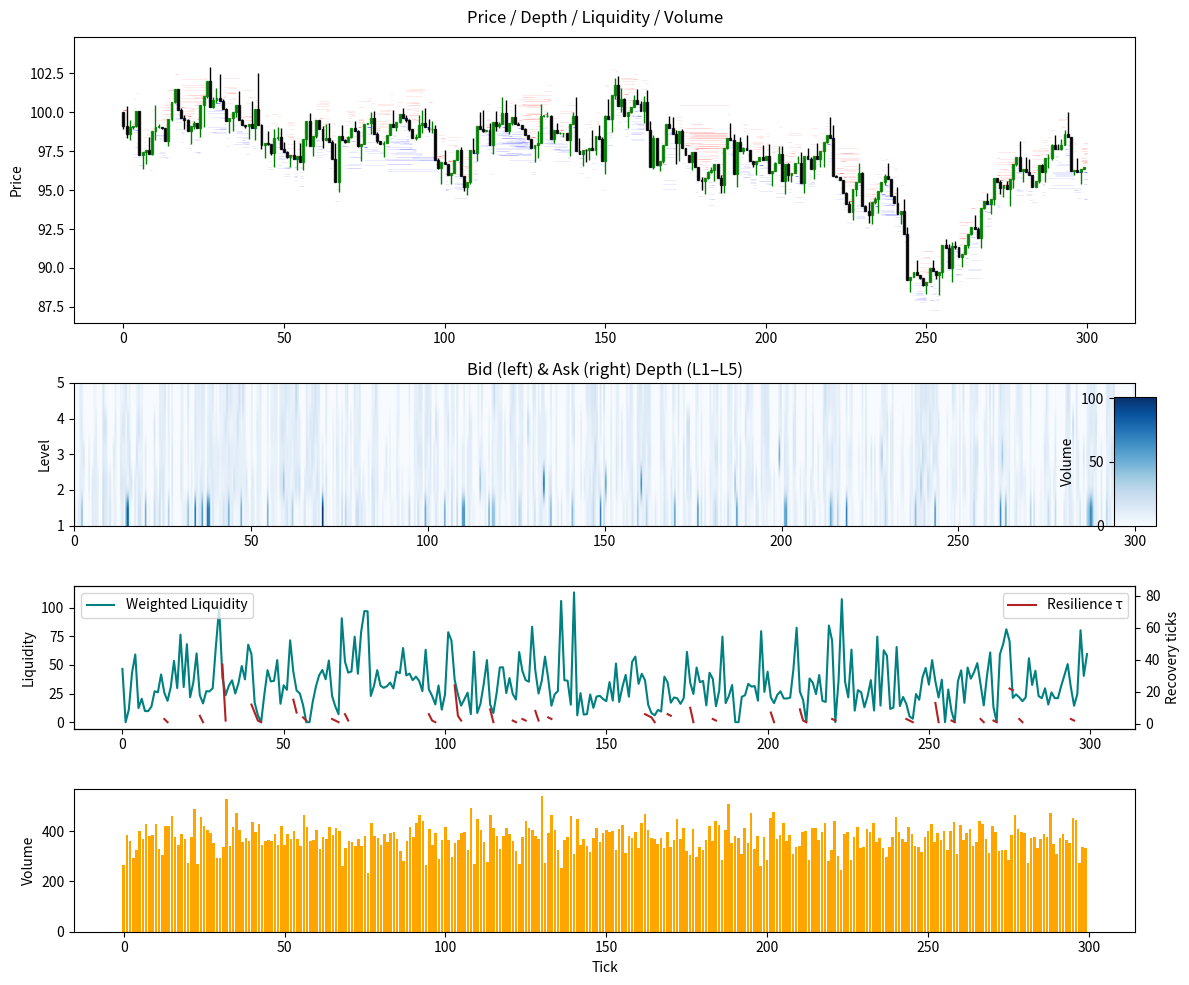
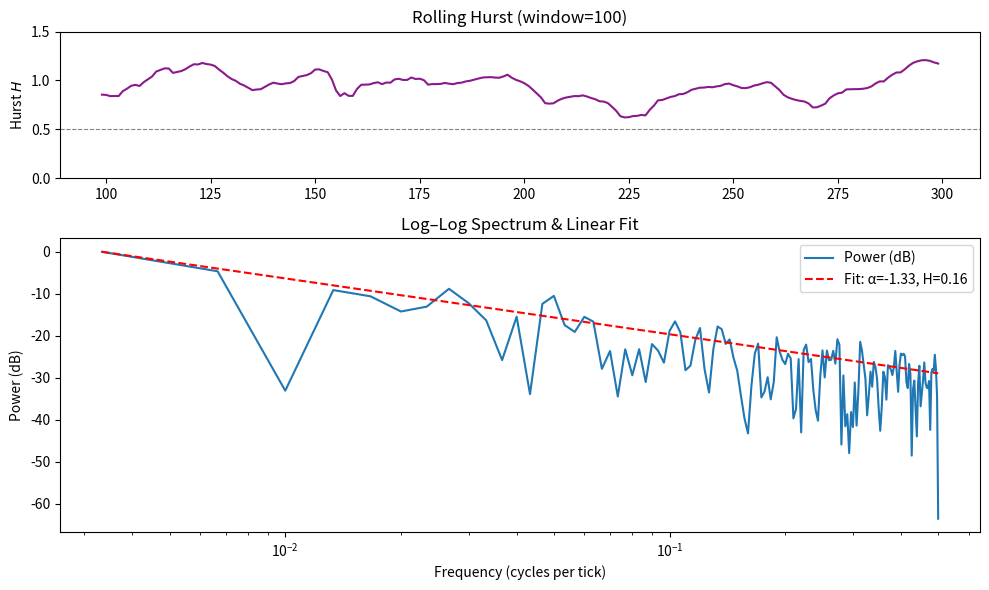

The matplotlib source for these figures, in order:
import numpy as np
import random
import matplotlib.pyplot as plt
import time

# Start the timer to measure execution time
start = time.time()

# ---------------- Simulation Parameters --------------------------------
TICKS = 300             # Number of ticks in the simulation
P0 = 100.0              # Initial price
TICK_SIZE = 0.01        # Price tick size (minimum price movement)

# Noise trader intensities
LAMBDA_NOISE_BUY  = 20  # (20) Intensity of noise buy orders
LAMBDA_NOISE_SELL = 20  # (20) Intensity of noise sell orders

# Trend‑followers
LAMBDA_TF = 10          # (10) Intensity of trend-following orders
TREND_WINDOW = 2        # Number of ticks to determine trend direction

P_MARKET_BUY = 0.8      # (0.6) Probability of executing a market buy order
P_MARKET_SELL = 0.8     # (0.6) Probability of executing a market sell order

MU_VOL_BUY = 10         # Mean volume for noise buy orders
MU_VOL_SELL = 10        # Mean volume for noise sell orders

DELTA = 0.02            # (0.01) Relative price deviation for limit orders
P_CANCEL = 0.025        # (0.025) Probability of cancelling an order at each tick

# MM_SPREAD = 0.003       # (0.003) Market maker spread (relative)
# MM_VOL = 100            # (50) Volume of market maker orders

# ----- inventory-aware MM parameters -----------------------------------
MM_BASE_SPREAD   = 0.003     # baseline relative spread (old MM_SPREAD)
MM_BASE_VOL      = 150       # baseline quoted size   (old MM_VOL)
INV_ALPHA        = 0.00005   # price skew per +1 unit inventory
INV_VOL_BETA     = 0.0004    # volume shrink factor   (per unit inv)
INV_SPREAD_GAMMA = 0.00001   # extra half-spread per |inventory|
INV_MAX          = 5_000     # soft inventory limit   (for scaling)


# ---------------- Helper ------------------------------------------------
def round_price(p): return round(p / TICK_SIZE) * TICK_SIZE

class LimitOrder:
    """
    Represents a limit order in a trading system simulation.
    A limit order specifies the side (buy/sell), price, and volume, and is active from a given start tick.
    Each order is assigned a unique identifier upon creation.
    Attributes:
        id (int): Unique identifier for the order.
        side (str): The side of the order ('buy' or 'sell').
        price (float): The price at which the order is placed.
        volume (float): The quantity of the asset to be traded.
        start_tick (int): The simulation tick when the order becomes active.
        end_tick (int or None): The simulation tick when the order is completed or cancelled.
    """
    _id = 0
    def __init__(self, side, price, volume, start_tick):
        self.id = LimitOrder._id
        LimitOrder._id += 1
        self.side = side
        self.price = price
        self.volume = volume
        self.start_tick = start_tick
        self.end_tick = None
        self.mm_tag = False          # <-- default value

class OrderBook:
    def __init__(self):
        """
        Initializes the market simulation by setting up dictionaries to store bids, asks, and orders.
        Attributes:
            bids (dict): Stores current bid orders.
            asks (dict): Stores current ask orders.
            orders (dict): Stores all orders in the market.
        """
        self.bids = {}
        self.asks = {}
        self.orders = {}
    
    def add_limit(self, order):
        """
        Adds a limit order to the order book.
        This method inserts the given order into the appropriate side of the order book
        (bids for 'buy' orders, asks for 'sell' orders) at the specified price level.
        The order is also tracked in the orders dictionary by its unique ID.
        Args:
            order: An object representing the order to be added. It must have 'side', 'price', and 'id' attributes.
        """
        book = self.bids if order.side == 'buy' else self.asks
        book.setdefault(order.price, []).append(order.id)
        self.orders[order.id] = order
    
    def best_bid(self): 
        """
        Returns the highest bid price from the current list of bids.
        If there are no bids available, returns None.
        Returns:
            float or None: The highest bid price if bids exist, otherwise None.
        """
        return max(self.bids) if self.bids else None
    
    def best_ask(self): 
        """
        Returns the lowest ask price from the current list of asks.
        If there are no asks available, returns None.
        Returns:
            float or None: The lowest ask price, or None if no asks exist.
        """
        return min(self.asks) if self.asks else None
    
    def _consume(self, book, vol, asc, t):
        """
        Consumes volume from an order book, filling orders according to price priority.
        This method iterates through the order book, matching and filling orders until the requested
        volume is consumed or the book is empty. Orders are filled starting from the best price
        (lowest for ascending, highest for descending). As orders are filled, their volume is reduced,
        and fully filled orders are removed from the book and the internal order registry.
        Args:
            book (dict): The order book, mapping price levels to lists of order IDs.
            vol (int): The total volume to consume from the book.
            asc (bool): If True, consume from lowest price upwards; if False, from highest price downwards.
            t (int): The current tick or timestamp, used to record when an order is fully filled.
        Returns:
            int: The total volume filled from the book.
        """
        filled=0
        while vol>0 and book:
            price = min(book) if asc else max(book)
            ids = book[price]
            while ids and vol>0:
                oid=ids[0]
                order=self.orders[oid]
                take=min(vol,order.volume)
                order.volume-=take
                filled+=take
                vol-=take
                if order.volume==0:
                    order.end_tick=t
                    ids.pop(0)
                    del self.orders[oid]
            if not ids: del book[price]
        return filled
    
    def match_market(self, side, vol, t):
        """
        Matches a market order against the order book and consumes available volume.
        Args:
            side (str): The side of the market order, either 'buy' or 'sell'.
            vol (float): The volume of the order to be matched.
            t (Any): The timestamp or contextual information for the order.
        Returns:
            Any: The result of the _consume operation, typically the details of the matched trades.
        Description:
            This method processes a market order by matching it against the best available prices
            on the opposite side of the order book (asks for 'buy', bids for 'sell'). It consumes
            the specified volume and returns the result of the matching process.
        """
        return self._consume(self.asks if side=='buy' else self.bids, vol, True if side=='buy' else False, t)
    
    def cancel_random(self, p, t):
        """
        Randomly cancels a proportion of active orders in the order book.
        Args:
            p (float): The probability with which each order is cancelled (between 0 and 1).
            t (int): The current tick or time step, used to mark the cancellation time for each order.
        Description:
            Iterates through all active orders and, with probability `p`, cancels each order.
            The order is removed from the corresponding side of the order book (bids or asks).
            If the price level becomes empty after removal, it is deleted from the book.
            The order's `end_tick` is set to `t` before removal from the active orders.
        """
        for oid,order in list(self.orders.items()):
            if random.random()<p:
                book=self.bids if order.side=='buy' else self.asks
                book[order.price].remove(oid)
                if not book[order.price]: del book[order.price]
                order.end_tick=t
                del self.orders[oid]
    
    def remove_by_flag(self, flag, t):
        """
        Removes all orders from the order book for which the provided flag function returns True.

        Args:
            flag (Callable[[Order], bool]): A function that takes an order as input and returns True if the order should be removed.
            t (int): The current tick, which will be set as the end_tick for each removed order.

        Description:
            Iterates through all orders in the order book and applies the flag function to each order.
            If the flag returns True for an order, the order is removed from the appropriate side of the book (bids or asks),
            its end_tick is set to the provided tick value, and it is deleted from the internal orders dictionary.
            This method allows for flexible removal of orders based on arbitrary criteria such as volume, age, or custom attributes.
        """
        for oid,order in list(self.orders.items()):
            if flag(order):
                book=self.bids if order.side=='buy' else self.asks
                book[order.price].remove(oid)
                if not book[order.price]: del book[order.price]
                order.end_tick=t
                del self.orders[oid]

def depth_side(order_book, side='bid', levels=5):
    """
    Return [(price, depth)] for the first <levels> price points
    on the chosen side ('bid' or 'ask').
    """
    price_dict = order_book.bids if side == 'bid' else order_book.asks
    reverse    = (side == 'bid')                 # bids: high→low
    out = []
    for price in sorted(price_dict, reverse=reverse)[:levels]:
        depth = sum(order_book.orders[oid].volume    # <-- volume, not vol
                    for oid in price_dict[price])
        out.append((price, depth))
    while len(out) < levels:
        out.append((np.nan, 0))
    return out

# 1.  Hurst-exponent helper (classical R/S)
def hurst_rs(series, min_chunk=10, max_chunks=50):
    """
    Estimate Hurst exponent using full R/S analysis.
    Input: series (1D np.array), length N
    Returns: estimated H
    """
    N = len(series)
    if N < min_chunk * 2:
        return np.nan

    # Define chunk sizes logarithmically spaced
    chunk_sizes = np.unique(np.floor(np.logspace(
        np.log10(min_chunk), np.log10(N // 2), num=max_chunks)).astype(int))
    
    log_n = []
    log_rs = []

    for size in chunk_sizes:
        num_chunks = N // size
        rs_vals = []
        for i in range(num_chunks):
            chunk = series[i*size : (i+1)*size]
            if len(chunk) < size:
                continue
            mean = np.mean(chunk)
            dev = chunk - mean
            Z = np.cumsum(dev)
            R = np.max(Z) - np.min(Z)
            S = np.std(chunk, ddof=1)
            if S > 0:
                rs_vals.append(R / S)
        if len(rs_vals) > 0:
            log_n.append(np.log(size))
            log_rs.append(np.log(np.mean(rs_vals)))

    if len(log_n) < 2:
        return np.nan

    # Fit log(R/S) = H log(n) + C
    H, _ = np.polyfit(log_n, log_rs, 1)
    return H

# ---------------- Run Simulation ---------------------------------------
ob=OrderBook()          # Initialize the order book
mid=P0                  # Initial mid price
price_hist=[P0]*TREND_WINDOW # Price history for trend detection
all_orders=[]           # List to store all orders created during the simulation
ohlc=[]                 # Open-High-Low-Close data
volumes=[]              # Volume data
mm_inv = 0              # market-maker inventory (+ long, – short)
spread_series = []      # To store spread values

depth_bid_series = []   # To store bid depth levels
depth_ask_series = []   # To store ask depth levels

# ------------------------------------------------------------------
# PRE-GENERATE Poisson arrival counts (noise + TF intensity upper bound)
# ------------------------------------------------------------------
noise_buy_arr  = np.random.poisson(LAMBDA_NOISE_BUY,  size=TICKS)
noise_sell_arr = np.random.poisson(LAMBDA_NOISE_SELL, size=TICKS)
tf_raw_arr     = np.random.poisson(LAMBDA_TF,         size=TICKS)  # we’ll mask by trend sign
# ------------------------------------------------------------------

# Main simulation loop
for t in range(TICKS):
    
    # new MM
    # bid=round_price(mid*(1-MM_SPREAD/2)) 
    # ask=round_price(mid*(1+MM_SPREAD/2))
    
    # Remove ALL old MM quotes unconditionally
    ob.remove_by_flag(lambda o: o.start_tick == t - 1 and getattr(o, "mm_tag", False), t )

    # ───  INVENTORY-AWARE MARKET MAKER  ─────────────────────────────────
    half_spread = (MM_BASE_SPREAD + INV_SPREAD_GAMMA * abs(mm_inv)) / 2
    skew        =  INV_ALPHA * mm_inv                     # price shift

    bid_price = round_price(mid * (1 - half_spread) - skew)
    ask_price = round_price(mid * (1 + half_spread) - skew)

    # Quote smaller size on the side that would INCREASE exposure
    scale_bid = max(0.1, 1 - INV_VOL_BETA * max(0,  mm_inv) )
    scale_ask = max(0.1, 1 - INV_VOL_BETA * max(0, -mm_inv) )

    vol_bid = int(MM_BASE_VOL * scale_bid)
    vol_ask = int(MM_BASE_VOL * scale_ask)

    for side, p, v in (('buy', bid_price, vol_bid),
                    ('sell', ask_price, vol_ask)):
        lo = LimitOrder(side, p, v, t)
        lo.mm_tag = True
        ob.add_limit(lo)
        all_orders.append(lo)            # keep if you still plot lifetimes
    # ────────────────────────────────────────────────────────────────────

    
    # trend sign
    sma_now = np.mean(price_hist[-TREND_WINDOW:])
    sma_prev = np.mean(price_hist[:-1][-TREND_WINDOW:])
    trend = np.sign(sma_now - sma_prev)
    
    # noise trader orders
    noise_buy  = noise_buy_arr[t]
    noise_sell = noise_sell_arr[t]

    # trend-follower orders
    tf_draw    = tf_raw_arr[t]
    tf_buy  = tf_draw if trend > 0 else 0
    tf_sell = tf_draw if trend < 0 else 0
     
    # create events
    events=['buy_noise']*noise_buy+['sell_noise']*noise_sell+['buy_tf']*tf_buy+['sell_tf']*tf_sell
    
    random.shuffle(events)  # shuffle events to mix noise and trend-follower orders
    o=h=l=mid               # open price
    m_b = 0                   # filled BUY market orders this tick
    m_s = 0                   # filled SELL market orders this tick
    traded=0                # reset traded volume for this tick

    # process events
    for ev in events:

        filled = 0          # reset filled volume for this order

        if ev.startswith('buy'):    # buy order
            side='buy' 
            vol=max(1,np.random.poisson(MU_VOL_BUY))
            pmkt=P_MARKET_BUY
            limit_p=round_price(mid*(1-random.uniform(0,DELTA)))
        else:                       # sell order
            side='sell'
            vol=max(1,np.random.poisson(MU_VOL_SELL))
            pmkt=P_MARKET_SELL
            limit_p=round_price(mid*(1+random.uniform(0,DELTA)))
        
        if random.random()<pmkt:    # market order
            filled = ob.match_market(side, vol, t)   # ONE call only
            traded += filled
            if filled > 0:                  # count only if something traded
                if side == 'buy':
                    m_b += 1
                    mm_inv -= filled
                else:
                    m_s += 1
                    mm_inv += filled
        else:                       # limit order
            lo = LimitOrder(side, limit_p, vol, t)
            ob.add_limit(lo)
            all_orders.append(lo)
        
        mm_inv = np.clip(mm_inv, -INV_MAX, INV_MAX) # soft limit on MM inventory

         # ── PRICE UPDATE (quote driven) ─────────────────────────────
        best_bid = ob.best_bid()
        best_ask = ob.best_ask()

        if best_bid is not None and best_ask is not None:
            mid = (best_bid + best_ask) / 2          # classic mid-price
        elif best_bid is not None:
            mid = best_bid                           # only bid side left
        elif best_ask is not None:
            mid = best_ask                           # only ask side left
        # else: keep previous mid if both sides empty

        # update high/low for this bar
        h = max(h, mid)
        l = min(l, mid)
    
    # ----- after processing all events in a bar ------------------
    best_bid = ob.best_bid()
    best_ask = ob.best_ask()
    if best_bid is not None and best_ask is not None:
        spread_series.append(best_ask - best_bid)
    else:
        spread_series.append(np.nan)

    # ---- RECORD DEPTH LEVELS ------------------------------------------------

    depth_bid = depth_side(ob, side='bid', levels=5)
    depth_ask = depth_side(ob, side='ask', levels=5)

    # Store only the volumes for lighter plotting later
    depth_bid_series.append([d[1] for d in depth_bid])
    depth_ask_series.append([d[1] for d in depth_ask])
    
    ob.cancel_random(P_CANCEL,t)    # cancel random orders
    c=mid                           # close price is the mid price
    ohlc.append((o,h,l,c))          # record OHLC data
    volumes.append(traded)          # record OHLC data and volume
    price_hist.append(c)            # update price history
    price_hist=price_hist[-TREND_WINDOW:] # keep only the last TREND_WINDOW prices

# Convert depth lists to arrays  (shape: ticks × 5)
bid_mat = np.array(depth_bid_series)    # volumes, no prices needed now
ask_mat = np.array(depth_ask_series)

# Convert spread series to a numpy array
spreads = np.array(spread_series)

# --- Weighted depth (liquidity) ----------------------------------------
weights = 1 / (np.arange(1, 6))                     # 1, 1/2, … 1/5
liq_bid = (bid_mat * weights).sum(axis=1)
liq_ask = (ask_mat * weights).sum(axis=1)
liquidity = liq_bid + liq_ask                       # symmetric liquidity measure

# --- Slope-adjusted liquidity (simple linear fit) ----------------------
# Fit volume vs level index for bid and ask separately
x_levels = np.arange(1, 6)
slope_bid = -np.apply_along_axis(
    lambda y: np.polyfit(x_levels, y, 1)[0], 1, bid_mat)
slope_ask =  np.apply_along_axis(
    lambda y: np.polyfit(x_levels, y, 1)[0], 1, ask_mat)

slope_combined = (slope_bid + slope_ask) / 2     # shape (TICKS,)

resilience_times = np.full(TICKS, np.nan)
thresh = 0.9

for t in range(1, TICKS):
    if liquidity[t] < thresh * liquidity[t-1]:          # liquidity shock
        baseline = liquidity[t-1]
        for τ in range(1, min(100, TICKS - t)):         # 100-tick cap
            if liquidity[t+τ] >= thresh * baseline:
                resilience_times[t] = τ
                break


for order in all_orders:                            # ensure all orders have an end_tick
    if order.end_tick is None: order.end_tick=TICKS

close_prices=np.array([c for (_,_,_,c) in ohlc])    # Close prices for the spectrum analysis

# -------------------------------------------------------------------

# 2.  Rolling-window Hurst calculation
WINDOW = 100
hurst_values = np.full_like(close_prices, np.nan, dtype=float)
for idx in range(WINDOW, len(close_prices) + 1):
    segment = close_prices[idx - WINDOW: idx]
    hurst_values[idx - 1] = hurst_rs(segment, min_chunk=20, max_chunks=WINDOW)
# -------------------------------------------------------------------

# Spectrum (period vs power)
# -- Use the previous `close_prices` array (`close_prices` comes from the prior cell) --
N = len(close_prices)

# Apply Hamming window
window = np.hamming(N)
signal = (close_prices - close_prices.mean()) * window

# FFT
fft_vals = np.fft.rfft(signal)
freqs = np.fft.rfftfreq(N, d=1)      # cycles per tick
power = np.abs(fft_vals)**2

# Convert to dB, normalising to the maximum power in the band
power_db = 10 * np.log10(power / power.max())

# A csv output of the frequencies and their corresponding power
# This is useful for debugging or further analysis
np.savetxt("spectrum.csv", np.column_stack((freqs, power)), delimiter=",", header="Frequency,Power", comments='')

# Filter out zero or near-zero frequencies to avoid log(0)
valid = freqs > 0
log_f = np.log10(freqs[valid])
log_p = np.log10(power[valid])

# Linear fit in log-log space
coeffs = np.polyfit(log_f, log_p, 1)
alpha, log_c = coeffs
fitted_log_p = np.polyval(coeffs, log_f)
fitted_power = 10 ** fitted_log_p
fitted_db = 10 * np.log10(fitted_power / fitted_power.max())

# Estimate Hurst coefficient from alpha
hurst_exponent = -(alpha + 1) / 2

# Calculate fall off in power per octave based on alpha
fall_off = np.diff(fitted_db) / np.diff(log_f)

# End timer before plotting
end = time.time()
print(f"Elapsed time: {end - start:.2f} seconds")

# --- Plotting switch ---
ENABLE_PLOTTING = True  # Set to False to disable all plotting

if not ENABLE_PLOTTING:
    exit(0)

# ─────────────────────────  PLOTTING  ────────────────────────────────
# Create a figure with subplots for different visualizations

# ─────────────────────────  FIGURE 1  ──────────────────────────────
fig1, (ax_price, ax_depth, ax_liq, ax_vol) = plt.subplots(
        4, 1, figsize=(12, 10),
        sharex=False,
        gridspec_kw={'height_ratios': [2, 1, 1, 1]})

# --- Price panel -------------------------------------------------------
for order in all_orders:
    ax_price.hlines(order.price, order.start_tick, order.end_tick,
                    color='blue' if order.side == 'buy' else 'red',
                    alpha=0.15 + 0.65 * min(order.volume, 50)/50,
                    lw=0.4)

w = 0.6
for i, (o_, h_, l_, c_) in enumerate(ohlc):
    col = 'green' if c_ >= o_ else 'black'
    ax_price.vlines(i, l_, h_, color=col, lw=1)
    if c_ == o_:
        ax_price.hlines(o_, i-w/2, i+w/2, color=col, lw=1.2)
    else:
        ax_price.add_patch(
            plt.Rectangle((i-w/2, min(o_, c_)), w, abs(c_-o_),
                          color=col, alpha=0.8))
ax_price.set_ylabel("Price")

# --- Depth heat-map (L1–L5) with inset colour-bar ----------------------
from mpl_toolkits.axes_grid1.inset_locator import inset_axes

depth_img = np.vstack([bid_mat, ask_mat])

im = ax_depth.imshow(
        depth_img.T,
        aspect='auto',
        extent=[0, TICKS, 1, 5],
        origin='lower',
        cmap='Blues')

ax_depth.set_ylabel("Level")
ax_depth.set_title("Bid (left) & Ask (right) Depth (L1–L5)")

# → inset colour-bar occupies 4 % of axis width, 90 % of height
cax = inset_axes(ax_depth,
                 width="4%", height="90%",
                 loc='lower right',
                 bbox_to_anchor=(0.02, 0.0, 1, 1),  # x-offset, y-offset, w, h (rel to ax)
                 bbox_transform=ax_depth.transAxes,
                 borderpad=0)

plt.colorbar(im, cax=cax, orientation='vertical', label="Volume")
cax.yaxis.set_label_position('left')   # put label on left of bar
cax.yaxis.tick_left()


# --- Liquidity + resilience -------------------------------------------
ax_liq.plot(liquidity, label="Weighted Liquidity", color='teal')
ax_liq2 = ax_liq.twinx()
ax_liq2.plot(resilience_times, label="Resilience τ", color='firebrick')
ax_liq.set_ylabel("Liquidity")
ax_liq2.set_ylabel("Recovery ticks")
ax_liq.legend(loc='upper left'); ax_liq2.legend(loc='upper right')

# --- Volume bar plot ---------------------------------------------------
ax_vol.bar(range(TICKS), volumes, color='orange')
ax_vol.set_ylabel("Volume")
ax_vol.set_xlabel("Tick")

fig1.suptitle("Price / Depth / Liquidity / Volume")
fig1.tight_layout()

# ─────────────────────────  FIGURE 2  ──────────────────────────────
fig2, (ax_hurst, ax_spec) = plt.subplots(
        2, 1, figsize=(10, 6),
        sharex=False,
        gridspec_kw={'height_ratios': [1, 2]})

# --- Rolling Hurst exponent -------------------------------------------
ax_hurst.plot(range(TICKS), hurst_values, color='purple', alpha=0.9)
ax_hurst.axhline(0.5, ls='--', color='grey', lw=0.8)
ax_hurst.set_ylim(0, 1.5)
ax_hurst.set_ylabel("Hurst $H$")
ax_hurst.set_title(f"Rolling Hurst (window={WINDOW})")

# --- Power spectrum + log-log fit -------------------------------------
ax_spec.plot(freqs[valid], power_db[valid], label="Power (dB)")
ax_spec.plot(freqs[valid], fitted_db, 'r--',
             label=f"Fit: α={alpha:.2f}, H={hurst_exponent:.2f}")
ax_spec.set_xscale('log')
ax_spec.set_xlabel("Frequency (cycles per tick)")
ax_spec.set_ylabel("Power (dB)")
ax_spec.legend()
ax_spec.set_title("Log–Log Spectrum & Linear Fit")

fig2.tight_layout()

# --- Show BOTH figures -------------------------------------------------
plt.show(block=False)   # keep first window
plt.show()              # show second; both stay open
